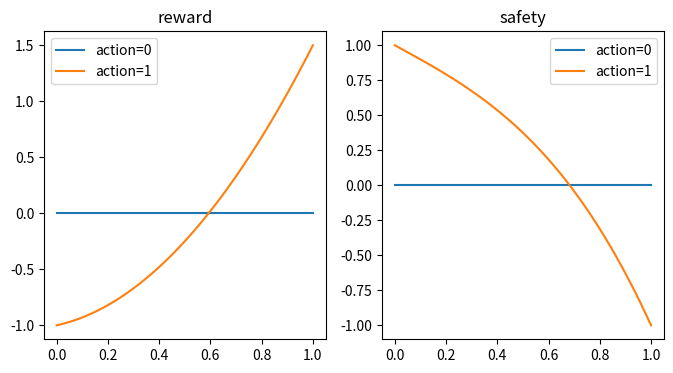

Reproduce this figure in Python.
import numpy as np
import matplotlib.pyplot as plt

class BanditEnv:
    
    def __init__(
            self, 
            x_dist,
            action_space,
            feature_vector,
            reward_param,
            safety_param
        ):
        self.x_dist = x_dist
        self.action_space = action_space
        self.feature_vector = feature_vector
        self.reward_param = reward_param
        self.safety_param = safety_param
        
        self.X = []
        self.phi_XA = []
        self.A = []
        self.R = []
        self.S = []
        
        self.R_mean = []
        self.S_mean = []
        
        self.t = 0
        self.current_x = None
        
    def sample(self):
        self.current_x = self.x_dist()
        return self.current_x
    
    def _get_noise(self, a):
        reward_noise = np.random.normal()
        safety_noise = np.random.normal()
        return reward_noise, safety_noise
    
    def act(self, a):
        phi = self.feature_vector(self.current_x, a)
        mean_reward = np.dot(phi, self.reward_param)
        mean_safety = np.dot(phi, self.safety_param)
        
        reward_noise, safety_noise = self._get_noise(a)
        
        r, s = mean_reward + reward_noise, mean_safety + safety_noise
        
        self.X.append(self.current_x)
        self.phi_XA.append(phi)
        self.A.append(a)
        self.R.append(r)
        self.S.append(s)
        
        self.R_mean.append(mean_reward)
        self.S_mean.append(mean_safety)
        
        self.t += 1
    
    def get_mean_rewards(self, a):
        """ Convenience function """
        phi = self.feature_vector(self.current_x, a)
        mean_reward = np.dot(phi, self.reward_param)
        mean_safety = np.dot(phi, self.safety_param)
        return mean_reward, mean_safety
    
    def plot(self, figsize=(8,4)):
        targets = {"reward" : self.reward_param, "safety" : self.safety_param}

        fig, axes = plt.subplots(nrows=1, ncols=2, figsize=figsize)
        for idx, (label, param) in enumerate(targets.items()):
            ax = axes[idx]
            X_grid = np.linspace(0,1, 70)
            for a in self.action_space:
                phi_a = self.feature_vector(X_grid, a)
                ax.plot(X_grid, phi_a @ param, label=f"action={a}")
            ax.set_title(label)
            ax.legend()
        return fig, axes
    
def polynomial_feature_binary_action(x, a, p=3):
    x_vec = np.array([x**j for j in range(p+1)])
    combined = np.concatenate(((1-a)*x_vec, a*x_vec)).T
    return combined

def get_polynomial_bandit():
    theta_reward_0 = np.array([0, 2, 0, -2])*0
    theta_reward_1 = np.array([-1, 0.5, 2, 0])
    theta_reward = np.concatenate((theta_reward_0, theta_reward_1))
    
    theta_safety_0 = np.array([0,0,0,0])
    theta_safety_1 = np.array([1, -1, 0, -1])
    theta_safety = np.concatenate((theta_safety_0, theta_safety_1))
    
    bandit = BanditEnv(
        x_dist=np.random.uniform, 
        action_space=[0,1],
        feature_vector=polynomial_feature_binary_action,
        reward_param=theta_reward,
        safety_param=theta_safety
    )
    return bandit

if __name__ == "__main__":
    bandit = get_polynomial_bandit()
    bandit.plot()